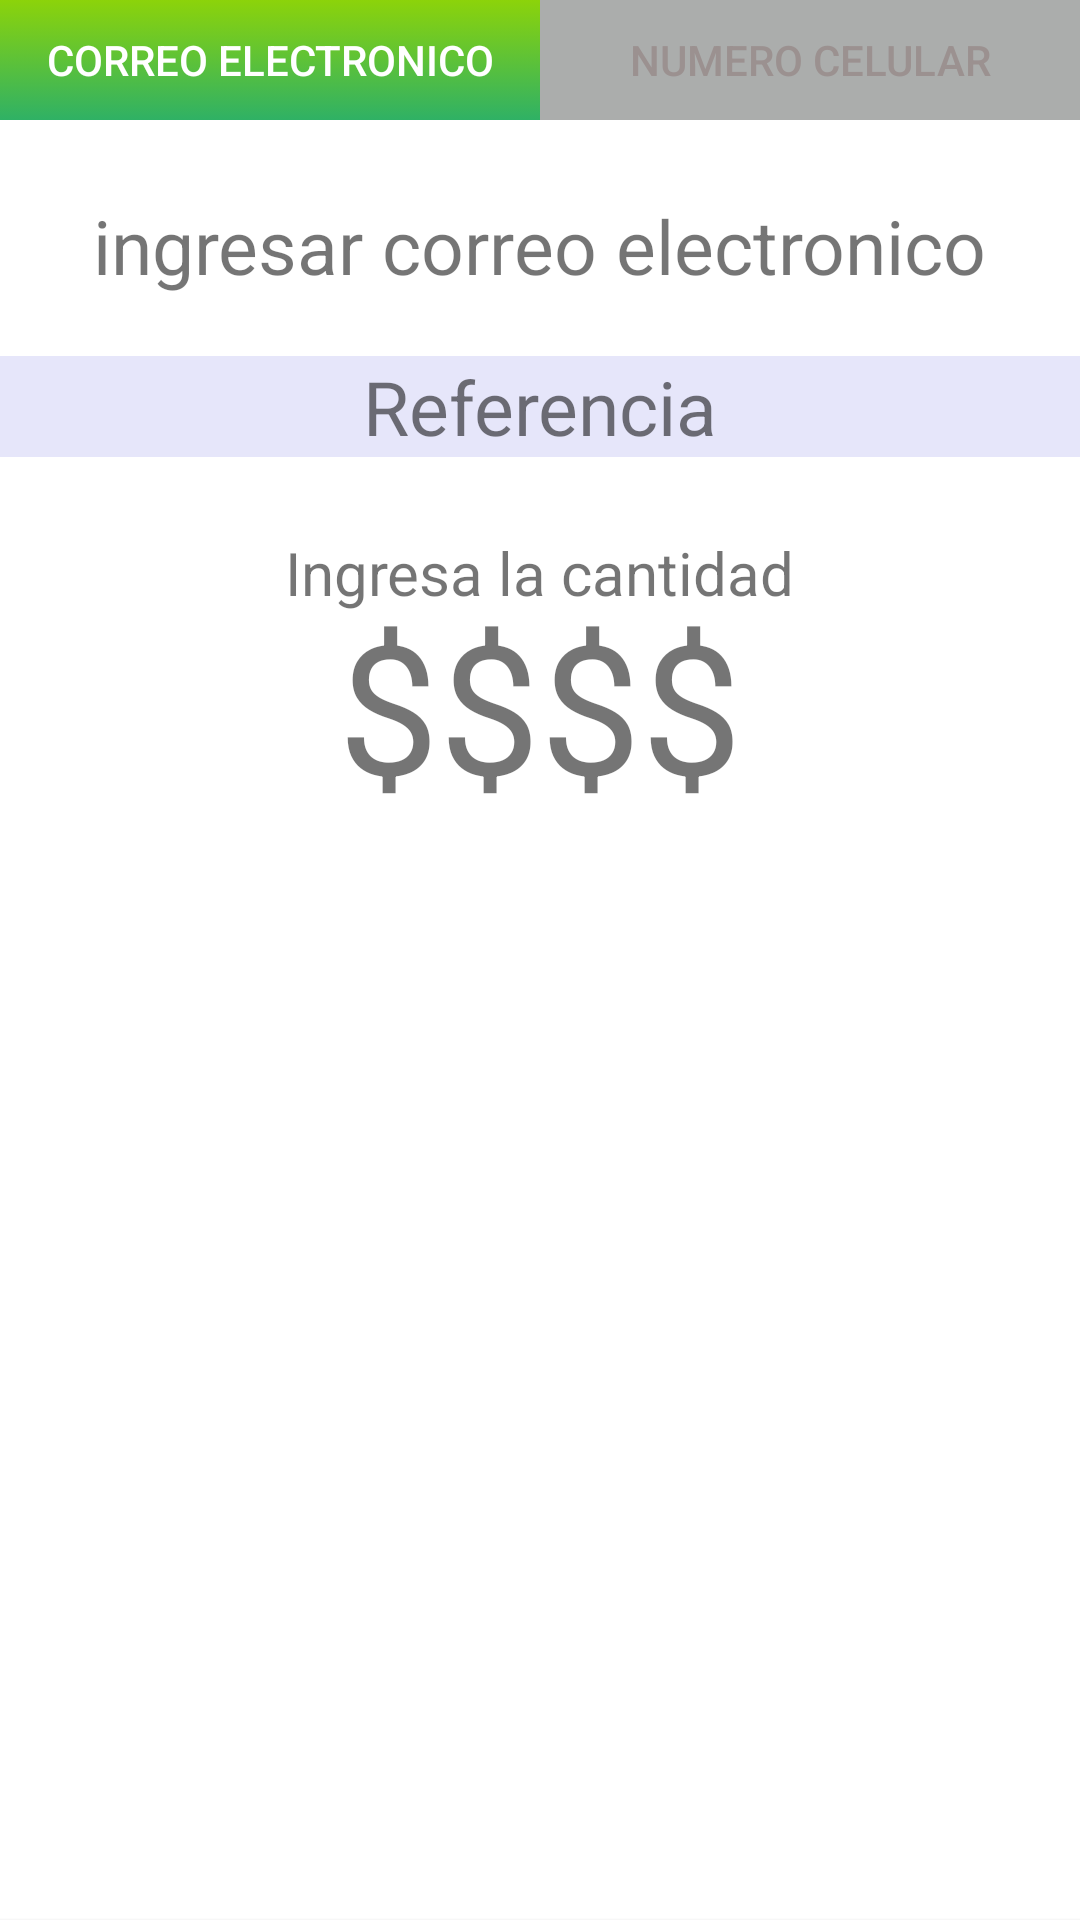

Android layout source for this screen:
<!-- AndroidManifest.xml: application theme AppTheme -->
<!-- res/layout/fragment_record_email.xml -->
<LinearLayout xmlns:android="http://schemas.android.com/apk/res/android"
    xmlns:tools="http://schemas.android.com/tools" android:layout_width="match_parent"
    android:layout_height="match_parent"
    android:orientation="vertical"
    android:background="@android:color/white"
    tools:context="com.cobra.srpagopos.fragments.RechargeFragment">

    <LinearLayout
        android:layout_width="match_parent"
        android:layout_height="wrap_content"
        android:weightSum="1"
        android:id="@+id/lin_layaut"
        android:orientation="horizontal">
        <Button
            android:layout_width="0dp"
            android:layout_weight=".5"
            android:layout_height="40dp"
            android:background="@drawable/button_background"
            android:text="correo electronico"
            android:textColor="@android:color/white"/>
        <Button
            android:layout_width="0dp"
            android:layout_weight=".5"
            android:layout_height="40dp"
            android:background="@color/button_grey"
            android:text="numero celular"
           />


    </LinearLayout>
    <TextView
        android:layout_width="wrap_content"
        android:layout_height="wrap_content"
        android:textSize="25sp"
        android:text="ingresar correo electronico"
        android:layout_above="@+id/lin_layaut"
        android:layout_gravity="center_horizontal"
        android:layout_marginTop="25dp"
        android:id="@+id/lbl_value"
        />

    <LinearLayout
        android:layout_width="match_parent"
        android:layout_height="wrap_content"
        android:background="@color/grey"
        android:layout_marginTop="20dp"
        android:orientation="horizontal">
        <TextView
            android:layout_width="match_parent"
            android:layout_height="wrap_content"
            android:gravity="center"
            android:textSize="25dp"
            android:text="Referencia"/>


    </LinearLayout>

    <TextView
        android:layout_width="wrap_content"
        android:layout_height="wrap_content"
        android:text="Ingresa la cantidad"
        android:layout_gravity="center_horizontal"
        android:textSize="20sp"
        android:layout_marginTop="25dp"/>
    <TextView
        android:layout_width="wrap_content"
        android:layout_height="wrap_content"
        android:text="$$$$"
        android:layout_gravity="center_horizontal"
        android:textSize="60sp"
        android:layout_marginTop="-10dp"/>
    <LinearLayout
        android:id="@+id/fragments"

        android:layout_width="match_parent"
        android:layout_height="match_parent"
        android:orientation="vertical" />

    <Button
        android:layout_width="match_parent"
        android:layout_height="50dp"
        android:background="@drawable/button_background"
        android:text="crear boleta"
        android:textColor="@android:color/white"
        android:id="@+id/btn_create_ticket"

        />



</LinearLayout>
<!-- resources referenced by this layout -->
<resources>
  <color name="button_grey">#abadac</color>
  <color name="grey">#E6E6FA</color>
  <!-- drawable button_background (drawable) -->
  <?xml version="1.0" encoding="utf-8"?>
  
  <selector xmlns:android="http://schemas.android.com/apk/res/android">
  
      <item>
          <shape>
              <gradient
                  android:startColor="#FF8cd30a"
                  android:endColor="#FF2fb165"
                  android:angle="270" />
          </shape>
      </item>
  
  
  </selector>
  <style name="AppTheme" parent="Theme.AppCompat.Light.NoActionBar">
  
          
          
          <item name="windowActionBar">false</item>
          <item name="colorPrimary">@color/main</item>
          <item name="colorPrimaryDark">@color/dark</item>
          <item name="colorAccent">@color/main</item>
          <item name="android:textColorPrimary">#9b9190</item>
          <item name="android:textColorPrimaryInverse">#000</item>
          <item name="android:textColorSecondary">#9b9190</item>
          <item name="android:actionMenuTextColor">#000</item>
  
          
          
          <item name="actionMenuTextColor">#000</item>
          <item name="colorControlNormal">@color/main</item>
          <item name="colorControlActivated">@color/dark</item>
          <item name="colorControlHighlight">@color/dark</item>
          <item name="colorButtonNormal">@color/main</item>
      </style>
  <color name="main">#FF8cd30a</color>
  <color name="dark">#FF2fb165</color>
</resources>
